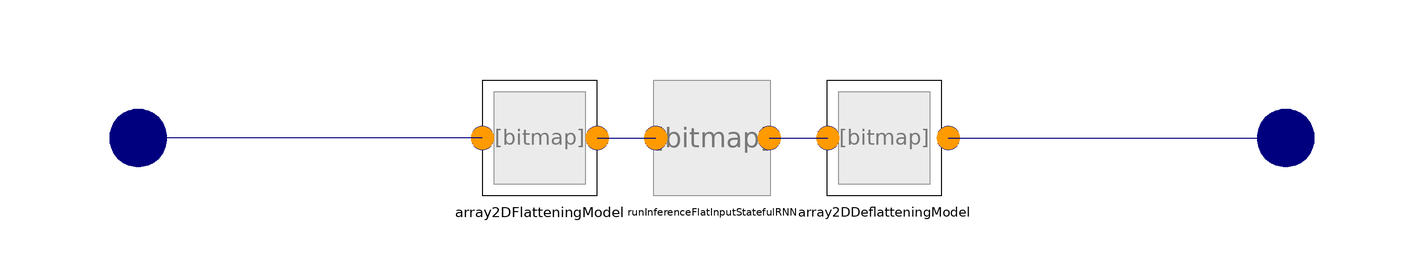

Above is the diagram view of the following Modelica model: its components placed by their Placement annotations and its connect equations drawn as lines.

model EvaluateStatefulRecurrentNeuralNet
  extends BaseClasses.BaseStatefulRecurrentNeuralNet;
  Interfaces.RealVectorInput realVectorInput[size(array2DFlatteningModel.arrayIn, 1),size(array2DFlatteningModel.arrayIn,
    2)] annotation (Placement(transformation(extent={{-110,-10},{-90,10}}), iconTransformation(extent={{-110,-10},{-90,10}})));
  Interfaces.RealVectorOutput y[size(array2DDeflatteningModel.arrayOut, 1),size(array2DDeflatteningModel.arrayOut, 2)]
    annotation (Placement(transformation(extent={{90,-10},{110,10}})));
equation
  connect(array2DFlatteningModel.arrayIn, realVectorInput)
    annotation (Line(points={{-40,0},{-100,0}}, color={0,0,127}));
  connect(array2DDeflatteningModel.arrayOut, y) annotation (Line(points={{41.2,0},{100,0}}, color={0,0,127}));
  annotation (Documentation(info="<html>
<p>Use this block if you want to include a recurrent neural network in Modelica which has been created with the flag stateful=True in TensorFlow. Please notice, that TFLite is not capable to handle the stateful states internally. Therefore, the neural network has to be created with access to all states as additional inputs and outputs. In this context the inputs and outputs have to be additional access points to the neural networks. SMArtIInt will handle the updates of the states by storing the values of the state outputs and feed them back into the state inputs. Therefore, for all states matching in- and output have to exist. When creating the neural network the user has to take care of this. The stateful PI controller created in the script <a href=\"modelica://SMArtIInt/../ExampleNeuralNets/PIController/PI.py\">ExampleNeuralNets/PIController/PI.py</a> gives an example how to expose the states as in- an outputs.</p>
<p>Please place this block in your own model. After that</p>
<ul>
<li>give the path to the TFLite model</li>
<li>specify the number of inputs</li>
<li>specify the sampling interval</li>
<li>Provide values for the input of the block in the same way as they are given in the training</li>
</ul>
<p>Most likely, the stateful RNN will be trained for time discret data and therefore it has to be called only at discrete time instances. The user has to provide the samplingInterval for the discrete time instances. If continuous = false, the model will create events at each of the time instances and will only call the model at these instances. The many events have an impact on simulation performance. To increase performance the user can set continuous = true. In that case the model can be called for any times as it is demanded by the solver. SMArtIInt will internally call the neural network only at the time sampled time points. Hence, no events are created, but the inputs for the neural network have to be interpolated. Additionally, solution accuracy for the states of the neural network and the impact of the interpolation of the inputs cannot be controlled by the solver directly. Only the impact on the states in the model can be evaluated. Therefore, this approach might created inaccurate solutions especially if mult-step solver like DASSL and Cvode are used with a high tolerance value. The user should compare the simulation results to those with continuous = false or to results with continuous = true and lower tolerance and/or single step solver like (Radau).</p>
<p>For an example take a look at the model <a href=\"modelica://SMArtIInt/Tester.ExamplePI.TF_PI_Stateful\">Tester.ExamplePI.TF_PI_Stateful</a>. This example does not use this block directly but the usage is similar as it extends the model which is extended by this block.</p>
</html>"));
end EvaluateStatefulRecurrentNeuralNet;